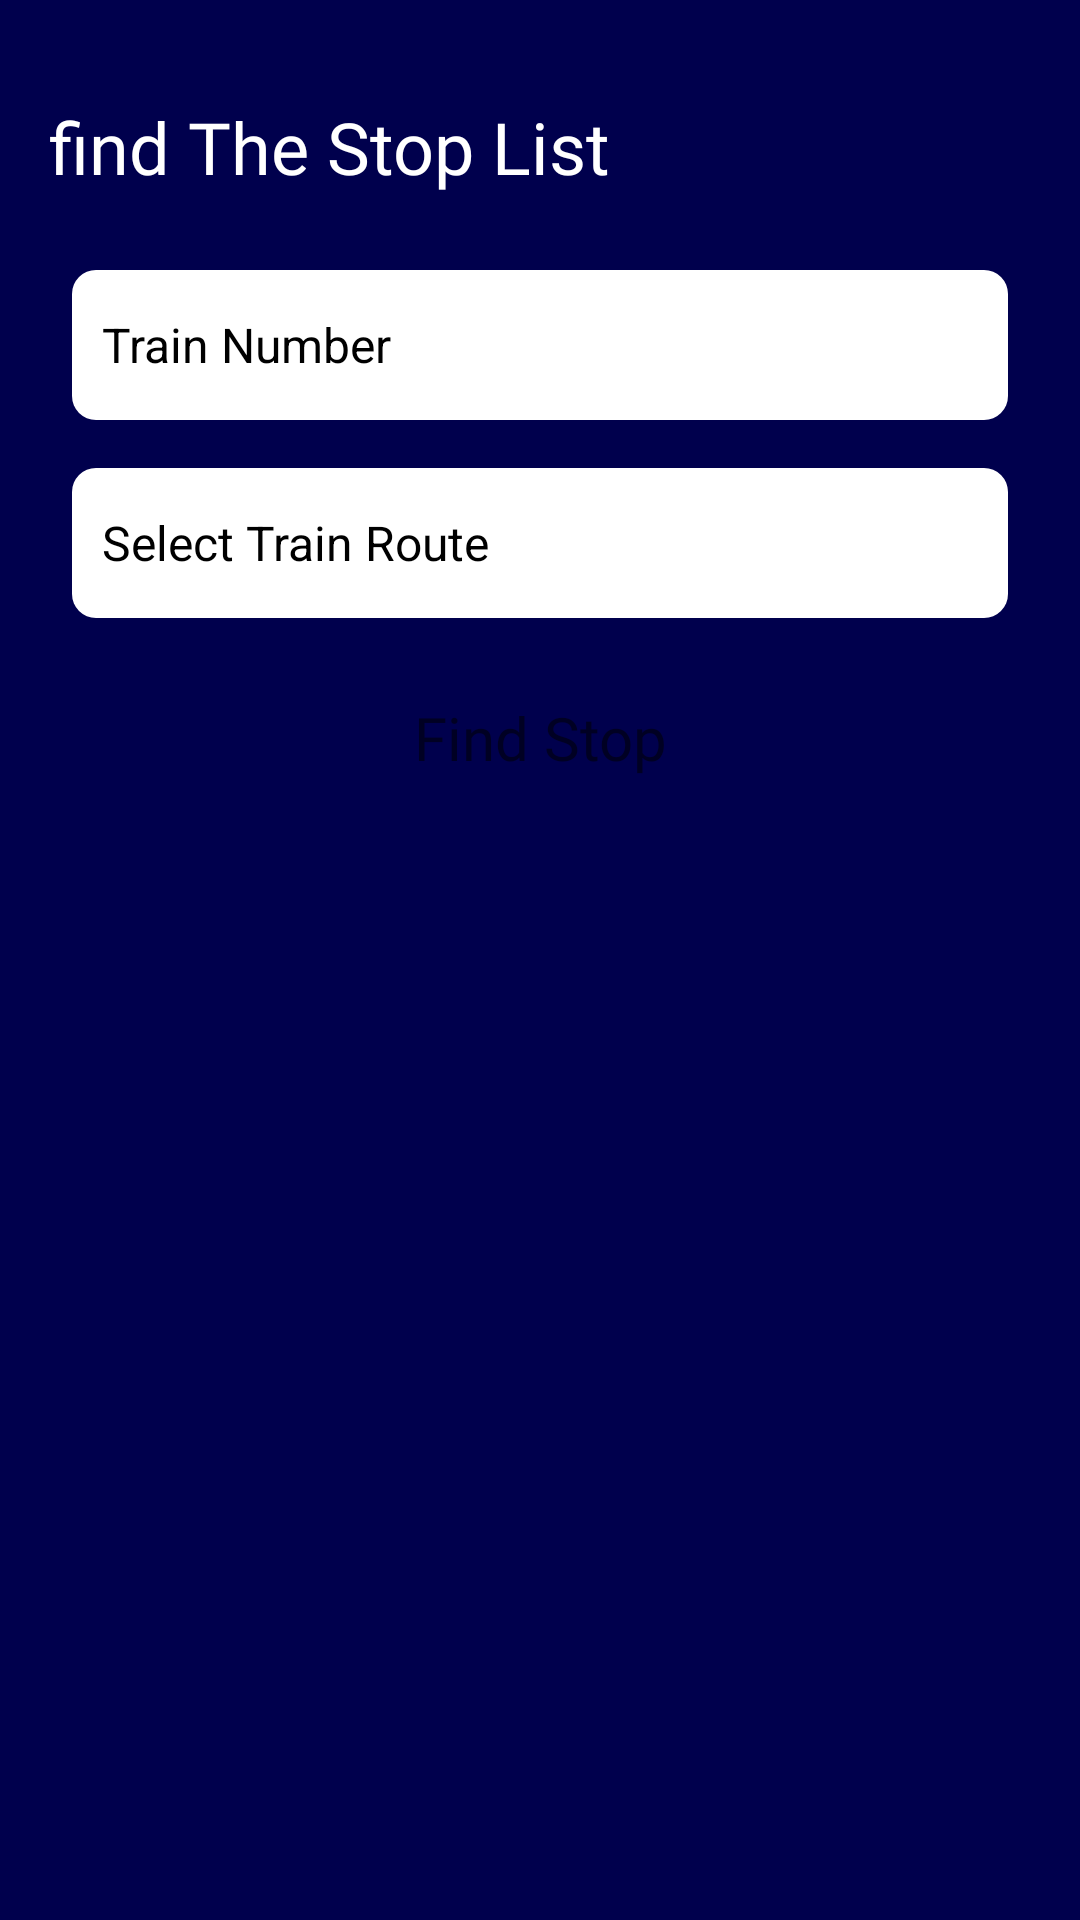

The Android layout XML behind this screen, and the referenced resources:
<!-- AndroidManifest.xml: application theme Theme.Train_food -->
<!-- res/layout/fragment_stop_list.xml -->
<?xml version="1.0" encoding="utf-8"?>
<androidx.constraintlayout.widget.ConstraintLayout xmlns:android="http://schemas.android.com/apk/res/android"
    xmlns:tools="http://schemas.android.com/tools"
    android:layout_width="match_parent"
    android:layout_height="match_parent"
    xmlns:app="http://schemas.android.com/apk/res-auto"
    android:background="@color/ocean_blue"
    tools:context=".admin.StopListFragment">

    <TextView
        android:id="@+id/tvHead"
        android:layout_width="wrap_content"
        android:layout_height="50dp"
        android:layout_marginStart="16dp"
        android:layout_marginTop="24dp"
        android:elevation="4dp"
        android:fontFamily="@font/amaranth"
        android:gravity="center"
        android:text="find The Stop List"
        android:textColor="@color/white"
        android:textSize="24sp"
        app:layout_constraintStart_toStartOf="parent"
        app:layout_constraintTop_toTopOf="parent" />
    <EditText
        android:id="@+id/etTrainNumber"
        android:layout_width="match_parent"
        android:layout_height="50dp"
        android:layout_marginStart="24dp"
        android:layout_marginTop="16dp"
        android:inputType="number"
        android:layout_marginEnd="24dp"
        android:background="@drawable/input_holder"
        android:hint="Train Number"
        android:textSize="16sp"
        android:gravity="center_vertical"
        android:paddingStart="10dp"
        android:textColor="@color/black"
        android:textColorHint="@color/black"
      app:layout_constraintEnd_toEndOf="parent"
        app:layout_constraintStart_toStartOf="parent"
        app:layout_constraintTop_toBottomOf="@id/tvHead" />
    <EditText
        android:id="@+id/trainPath"
        android:layout_width="match_parent"
        android:layout_height="50dp"
        android:layout_marginStart="24dp"
        android:layout_marginTop="16dp"
        android:layout_marginEnd="24dp"
        android:background="@drawable/input_holder"
        android:hint="Select Train Route"
        android:textSize="16sp"
        android:focusable="false"
        android:gravity="center_vertical"
        android:paddingStart="10dp"
        android:textColor="@color/black"
        android:textColorHint="@color/black"
        app:layout_constraintEnd_toEndOf="parent"
        app:layout_constraintStart_toStartOf="parent"
        app:layout_constraintTop_toBottomOf="@id/etTrainNumber" />
    <androidx.appcompat.widget.AppCompatTextView
        android:id="@+id/btnFindStop"
        android:layout_width="match_parent"
        android:layout_height="48dp"
        android:layout_marginHorizontal="64dp"
        android:layout_marginTop="16dp"
        android:background="@drawable/app_btn"
        android:fontFamily="@font/amaranth"
        android:gravity="center"
        android:text="Find Stop"
        android:textAllCaps="false"
        android:textSize="20sp"
        app:layout_constraintStart_toStartOf="parent"
        app:layout_constraintTop_toBottomOf="@id/trainPath" />

    <androidx.recyclerview.widget.RecyclerView
        android:id="@+id/rvStop"
        android:layout_width="match_parent"
        android:layout_height="0dp"
        android:layout_margin="16dp"
        app:layout_constraintStart_toStartOf="parent"
        app:layout_constraintTop_toBottomOf="@id/btnFindStop"
        app:layout_constraintBottom_toBottomOf="parent"
        tools:listitem="@layout/stop_card" />


</androidx.constraintlayout.widget.ConstraintLayout>
<!-- res/layout/stop_card.xml (included above) -->
<?xml version="1.0" encoding="utf-8"?>
<androidx.constraintlayout.widget.ConstraintLayout xmlns:android="http://schemas.android.com/apk/res/android"
    android:layout_width="match_parent"
    android:layout_height="wrap_content"
    android:layout_margin="8dp"
    android:background="@color/tint_white"
    xmlns:app="http://schemas.android.com/apk/res-auto">

    <TextView
        android:id="@+id/tvStopNumber"
        android:layout_width="wrap_content"
        android:layout_height="wrap_content"
        android:layout_marginStart="16dp"
        android:layout_marginTop="8dp"
        android:fontFamily="@font/cairo_bold"
        android:text="3"
        android:alpha="0.4"
        android:textAllCaps="true"
        android:textColor="@color/black"
        android:textSize="26sp"
        app:layout_constraintStart_toStartOf="parent"
        app:layout_constraintTop_toTopOf="parent" />

    <TextView
        android:id="@+id/tvStopName"
        android:layout_width="0dp"
        android:layout_height="wrap_content"
        android:layout_marginStart="8dp"
        android:fontFamily="@font/cairo_regular"
        android:text="Stop Name"
        android:textColor="@color/black"
        android:textSize="18sp"
        app:layout_constraintBottom_toBottomOf="@+id/tvStopNumber"
        app:layout_constraintEnd_toStartOf="@id/ivDelete"
        app:layout_constraintStart_toEndOf="@id/tvStopNumber"
        app:layout_constraintTop_toTopOf="@+id/tvStopNumber" />

    <androidx.appcompat.widget.AppCompatImageView
        android:id="@+id/ivDelete"
        android:layout_width="30dp"
        android:layout_height="30dp"
        android:padding="8dp"
        android:layout_marginEnd="4dp"
        android:fontFamily="@font/amaranth"
        android:src="@drawable/delete"
        android:background="@drawable/round"
        app:layout_constraintBottom_toBottomOf="@id/tvStopNumber"
        app:layout_constraintEnd_toEndOf="parent"
        app:layout_constraintTop_toTopOf="@id/tvStopNumber" />

</androidx.constraintlayout.widget.ConstraintLayout>
<!-- resources referenced by this layout -->
<resources>
  <color name="black">#FF000000</color>
  <color name="ocean_blue">#00004d</color>
  <color name="tint_white">#F1f5f8</color>
  <color name="white">#FFFFFFFF</color>
  <!-- drawable input_holder (drawable) -->
  <?xml version="1.0" encoding="utf-8"?>
  <shape xmlns:android="http://schemas.android.com/apk/res/android"
      android:shape="rectangle">
      
  
      <solid android:color="#ffffff" />
      <corners android:radius="8dp" />
  </shape>
  <!-- drawable round (drawable) -->
  <?xml version="1.0" encoding="utf-8"?>
  <shape xmlns:android="http://schemas.android.com/apk/res/android"
      android:shape="rectangle">
      <solid android:color="@color/ocean_blue" />
      <corners android:radius="360dp" />
  
  </shape>
  <style name="Theme.Train_food" parent="Theme.MaterialComponents.DayNight.DarkActionBar">
          
          <item name="colorPrimary">@color/purple_500</item>
          <item name="colorPrimaryVariant">@color/purple_700</item>
          <item name="colorOnPrimary">@color/white</item>
          
          <item name="colorSecondary">@color/teal_200</item>
          <item name="colorSecondaryVariant">@color/teal_700</item>
          <item name="colorOnSecondary">@color/black</item>
          
          <item name="android:statusBarColor">?attr/colorPrimaryVariant</item>
          
      </style>
  <color name="purple_500">#FF6200EE</color>
  <color name="purple_700">#FF3700B3</color>
  <color name="teal_200">#FF03DAC5</color>
  <color name="teal_700">#FF018786</color>
</resources>
